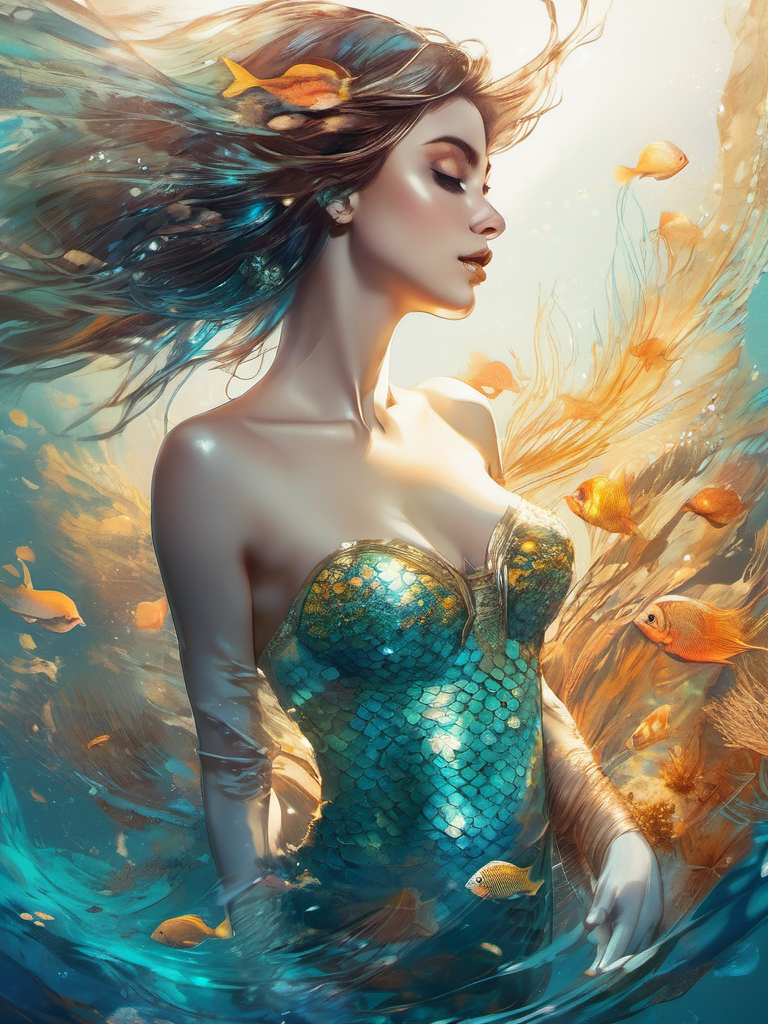
Generation parameters embedded in this image by AUTOMATIC1111 Stable Diffusion web UI or a fork of it (Forge, ...) (PNG 'parameters' text chunk):
a visual stunning photo of a beautiful mermaid| wonderful ocean deep| dynamic pose |centered| key visual| intricate| highly detailed| breathtaking beauty| precise lineart| vibrant| comprehensive cinematic| Carne Griffiths| Conrad Roset| Anna Dittmann| underwater caustics, sunbeam  
Negative prompt: plastic, blurry, grainy, [deformed | disfigured], poorly drawn, [bad : wrong] anatomy, [extra | missing | floating | disconnected] limb, (mutated hands and fingers), blurry
Steps: 41, Sampler: DPM++ 2M Karras, CFG scale: 6.5, Seed: 3150080980, Size: 768x1024, Model: sd_xl_base_1.0.safetensors, Clip skip: 3, Version: v1.5.1